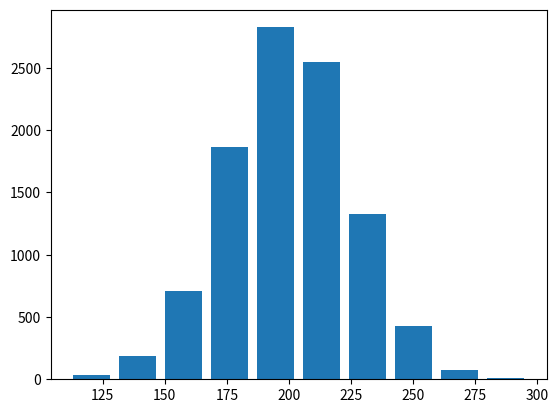

Source code (Python): (Note: this script raises an exception after producing the figure.)
#!/usr/bin/env python
import numpy as np
import pylab as P

#
# The hist() function now has a lot more options
#

#
# first create a single histogram
#
mu, sigma = 200, 25
x = mu + sigma*P.randn(10000)



# the histogram of the data with histtype='step'
n, bins, patches = P.hist(x, normed=1, histtype='bar', rwidth=0.8)

P.figure()
bins = [100,125,150,160,170,180,190,200,210,220,230,240,250,275,300]
n, bins, patches = P.hist(x, bins, normed=1, histtype='bar', rwidth=0.8)


P.show()





# import math
# import time

# a = [[1.] * 163000] * 110000
# b = []

# n = 110000
# sti=time.clock()
# for i in range(n):

	# if i % 100 == 0:
		# print i,		
		# cti=time.clock()-sti
		# print " tot secs: %f (%f)"%(cti,cti/(i+1))
		
	# for j in range(n):
		# a = math.log10(10)
# input("d")




# d ={}
# d['a'] = "A"
# d['b'] = "B"
# print len(d)

# import numpy as np
# import matplotlib.pyplot as plt

#evenly sampled time at 200ms intervals
# t = np.arange(0., 5., 0.2)

#red dashes, blue squares and green triangles
# plt.plot(t, t, 'r--', t, t**2, 'bs', t, t**3, 'y^', t, t**4, 'g*-')
# plt.show()
